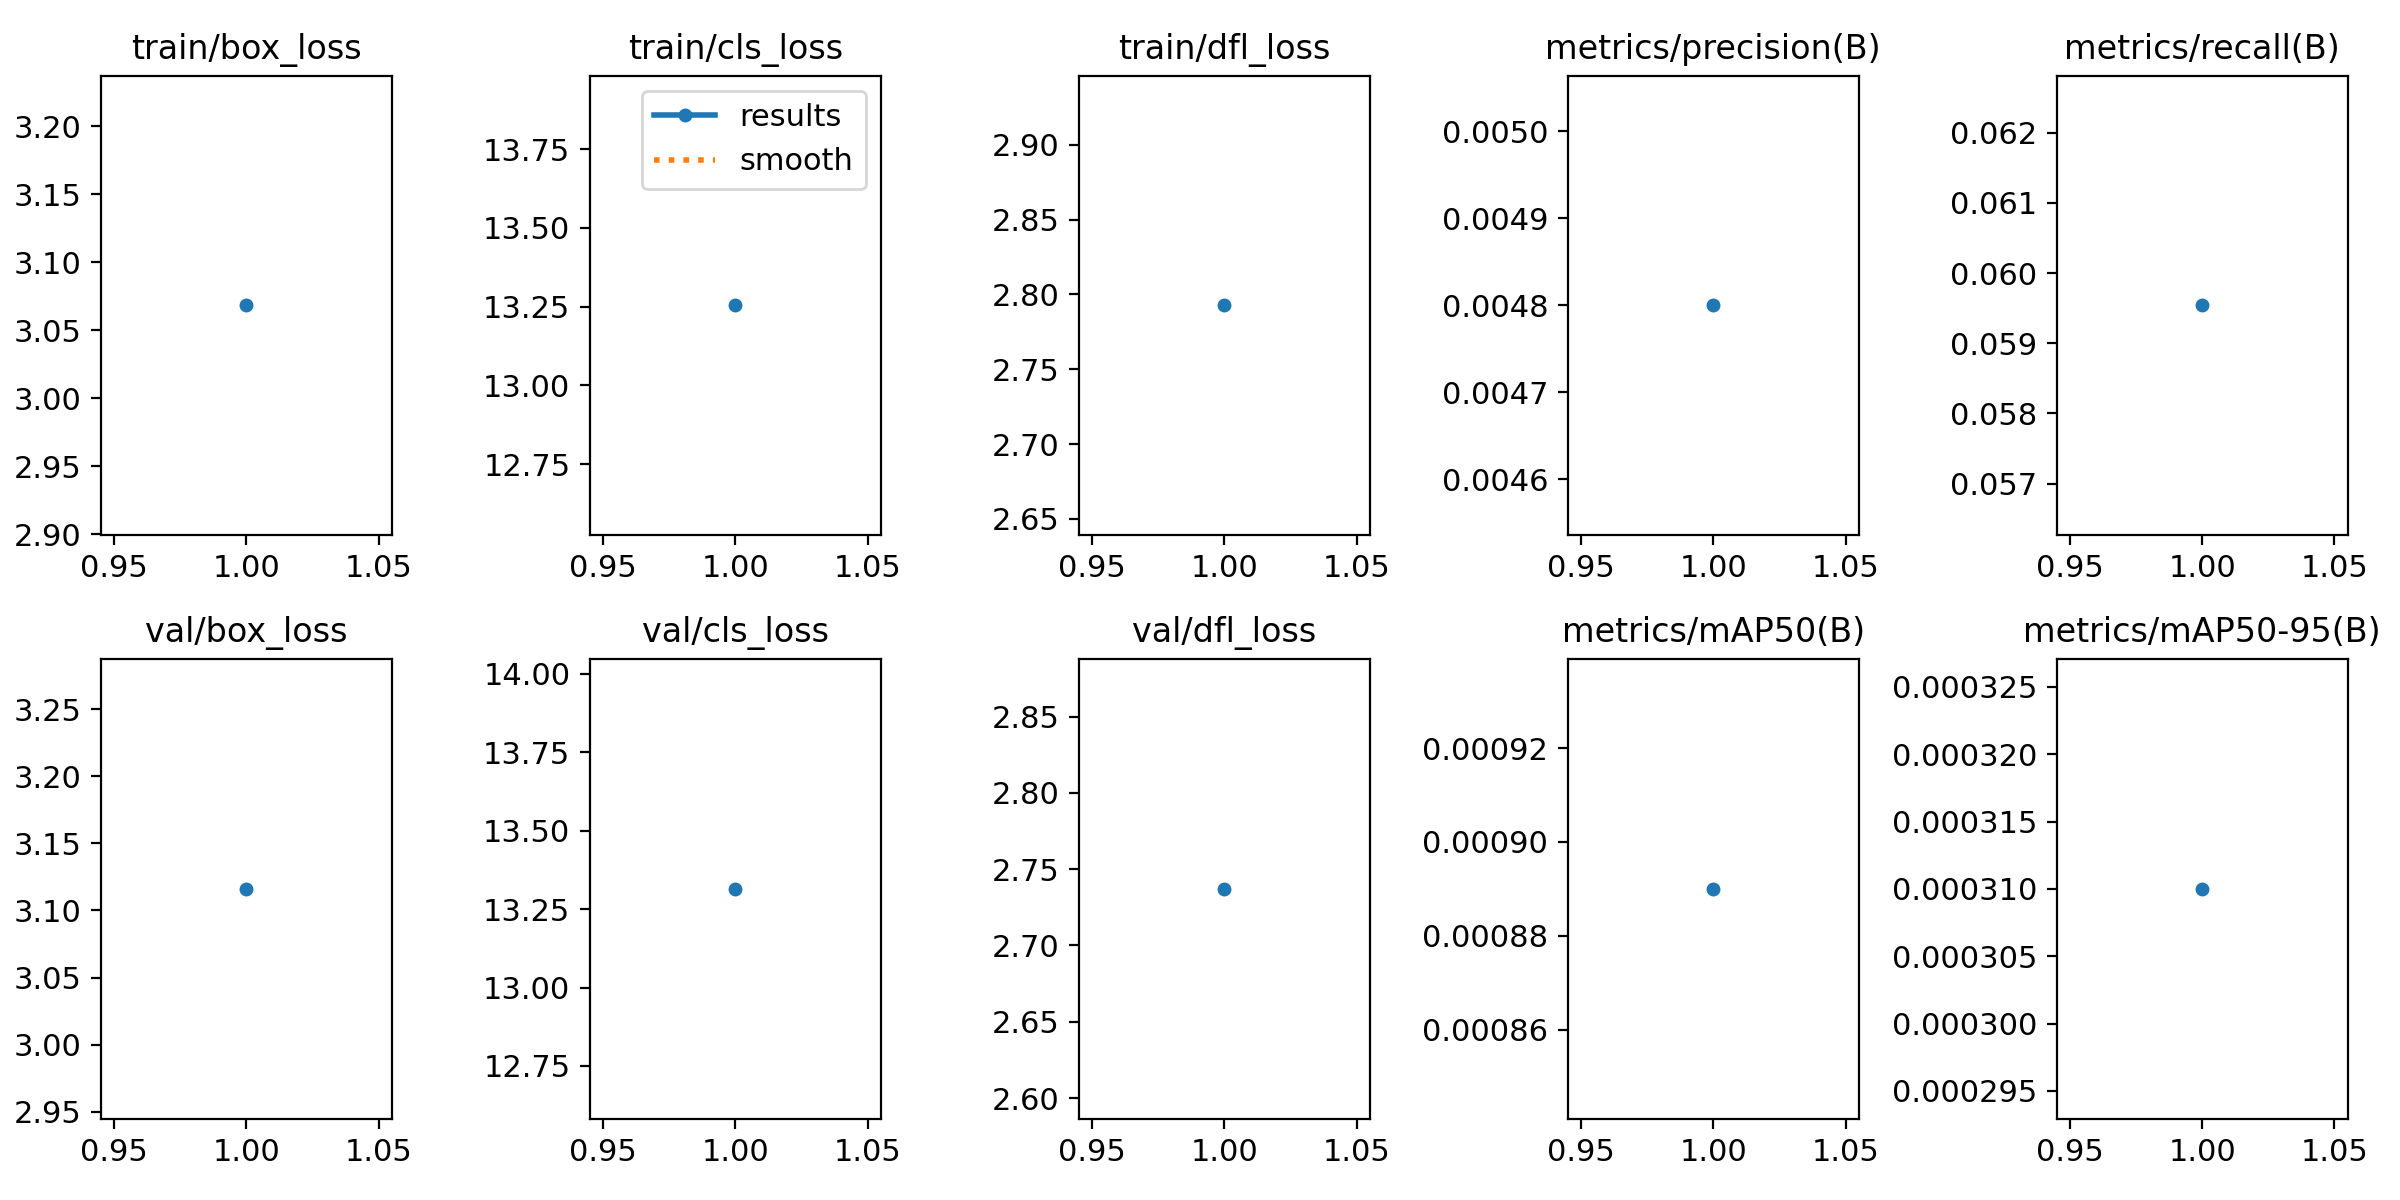

Data behind this chart, as committed beside it:
epoch, time, train/box_loss, train/cls_loss, train/dfl_loss, metrics/precision(B), metrics/recall(B), metrics/mAP50(B), metrics/mAP50-95(B), val/box_loss, val/cls_loss, val/dfl_loss, lr/pg0, lr/pg1, lr/pg2
1, 84.52, 3.068, 13.25, 2.793, 0.0048, 0.05954, 0.00089, 0.00031, 3.116, 13.31, 2.737, 0.00125, 0.00125, 0.00125
